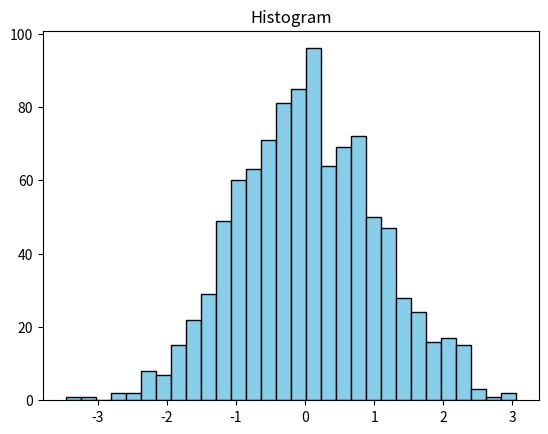

Write Python code to recreate this figure.
'''
Bar plot vs Histogram plot:
Bar plots are used for comparing categorical data,
while Histograms are used for visualizing the distribution of continuous data.

Histogram: Shows the distribution of numerical data.
'''

import seaborn as sns
import numpy as np
import matplotlib.pyplot as plt

# Generate some data
'''
np.random.normal
https://numpy.org/doc/stable/reference/random/generated/numpy.random.normal.html
Draws random samples from a normal (Gaussian) distribution, often called the bell curve 
loc - mean value
scale - standard deviation
size - total numbers to generate
'''
#data = np.random.normal(loc=0, scale=1, size=1000)
#print(data)

# histogram vs hist/dist plot:
# histogram plot can not have kde. hist/dist plot can have kde.

# np.random.randn(1000) will produce a one-dimensional NumPy array containing 1000 values,
# where each value is a random sample from a normal distribution
# with a mean of 0 and a standard deviation of 1.
data = np.random.randn(1000)
plt.hist(data, bins=30, color='skyblue', edgecolor='black')
plt.title("Histogram")
plt.show()
